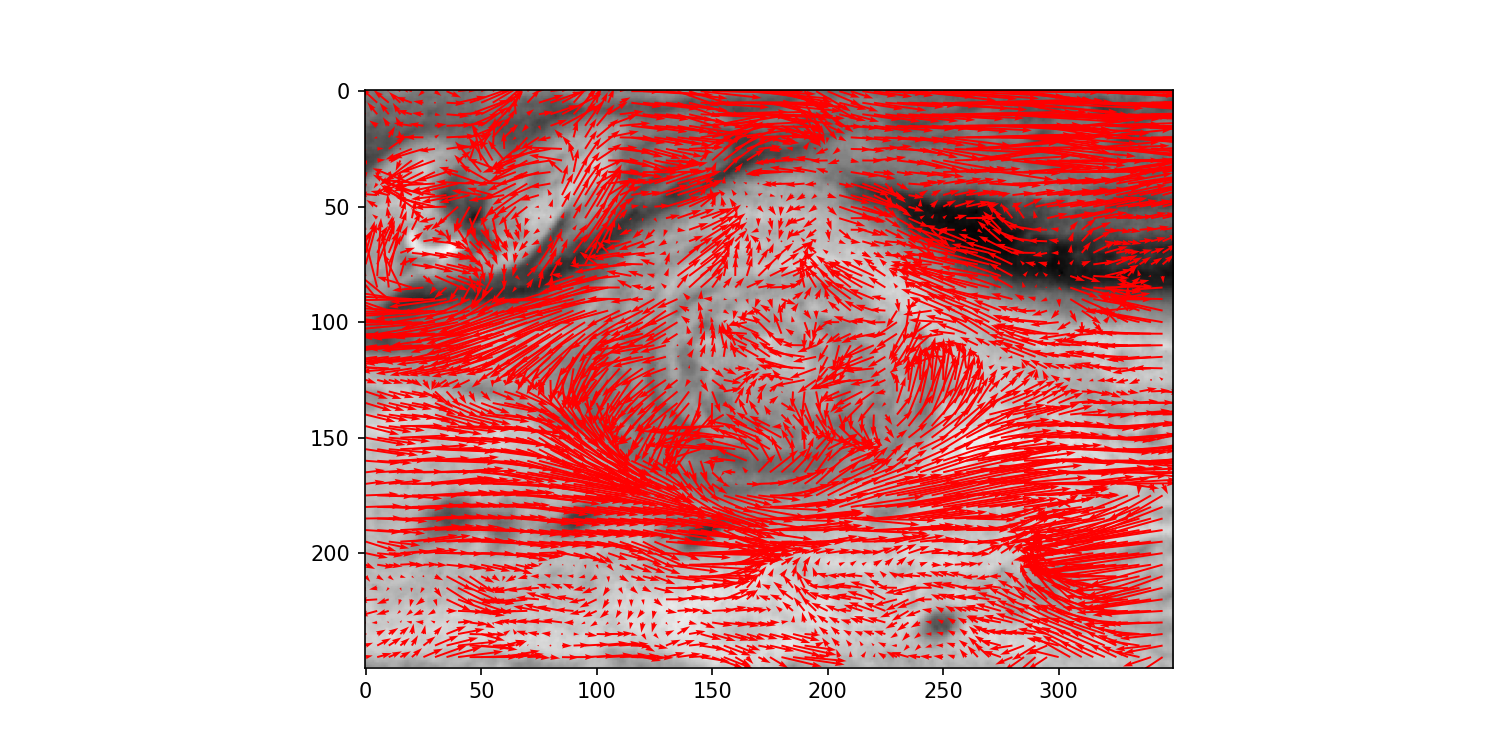

The file beside this chart, header and first rows:
x, y, dx_px, dy_px, speed_m_s, dir_from_deg
0.0, 0.0, -0.4694, -1.216, 4.518, 21.11
5.0, 0.0, -1.172, -1.85, 7.59, 32.37
10.0, 0.0, -1.392, -1.887, 8.127, 36.43
15.0, 0.0, -1.917, -1.218, 7.873, 57.58
20.0, 0.0, -1.608, -0.5348, 5.875, 71.61
25.0, 0.0, -0.6801, 0.6513, 3.264, 133.8
30.0, 0.0, 0.8489, 0.6194, 3.642, 233.9
35.0, 0.0, 1.901, 0.8404, 7.203, 246.1
40.0, 0.0, 2.577, -0.3202, 9.001, 277.1
45.0, 0.0, 4.284, -0.8774, 15.16, 281.6
50.0, 0.0, 4.707, -1.94, 17.65, 292.4
55.0, 0.0, 4.688, -3.308, 19.89, 305.2
60.0, 0.0, 3.864, -3.101, 17.17, 308.8
65.0, 0.0, 1.645, -2.852, 11.41, 330
70.0, 0.0, 2.74, -2.367, 12.55, 310.8
75.0, 0.0, 3.289, -1.22, 12.16, 290.4
80.0, 0.0, 4.317, -0.5702, 15.09, 277.5
85.0, 0.0, 4.308, -1.741, 16.11, 292
90.0, 0.0, 1.931, -3.183, 12.9, 328.8
95.0, 0.0, 1.651, -3.498, 13.41, 334.7
100.0, 0.0, 1.093, -2.991, 11.04, 339.9
105.0, 0.0, 2.003, -2.005, 9.824, 315
110.0, 0.0, 2.627, -0.6722, 9.397, 284.4
115.0, 0.0, 3.87, 0.02668, 13.41, 269.6
120.0, 0.0, 7.213, 0.4009, 25.04, 266.8
125.0, 0.0, 7.658, 0.5066, 26.6, 266.2
130.0, 0.0, 8.004, 0.9523, 27.94, 263.2
135.0, 0.0, 5.447, 1.953, 20.06, 250.3
140.0, 0.0, 6.018, 1.917, 21.89, 252.3
145.0, 0.0, 7.92, 0.8794, 27.62, 263.7
150.0, 0.0, 9.922, 0.1682, 34.4, 269
155.0, 0.0, 10.38, 0.06996, 35.99, 269.6
160.0, 0.0, 10.48, 0.3634, 36.36, 268
165.0, 0.0, 11.07, 0.9911, 38.52, 264.9
170.0, 0.0, 9.648, 1.421, 33.8, 261.6
175.0, 0.0, 7.537, 1.74, 26.81, 257
180.0, 0.0, 6.221, 2.248, 22.93, 250.1
185.0, 0.0, 4.706, 3.072, 19.48, 236.9
190.0, 0.0, 3.34, 3.665, 17.19, 222.3
195.0, 0.0, 4.521, 2.63, 18.13, 239.8
200.0, 0.0, 4.323, 1.847, 16.29, 246.9
205.0, 0.0, 2.684, 0.8397, 9.749, 252.6
210.0, 0.0, 2.946, 0.9511, 10.73, 252.1
215.0, 0.0, 4.468, 0.6535, 15.65, 261.7
220.0, 0.0, 4.998, 0.7167, 17.5, 261.8
225.0, 0.0, 5.093, 0.3499, 17.69, 266.1
230.0, 0.0, 4.722, 0.5818, 16.49, 263
235.0, 0.0, 8.544, 0.7484, 29.73, 265
240.0, 0.0, 9.874, 1.221, 34.48, 262.9
245.0, 0.0, 11.11, 1.009, 38.65, 264.8
250.0, 0.0, 12.44, 0.962, 43.24, 265.6
255.0, 0.0, 14.32, 0.688, 49.68, 267.2
260.0, 0.0, 15.33, -0.06385, 53.15, 270.2
265.0, 0.0, 15.14, -0.04065, 52.49, 270.2
270.0, 0.0, 14.32, 0.1611, 49.64, 269.4
275.0, 0.0, 11.83, 1.167, 41.2, 264.4
280.0, 0.0, 8.445, 1.213, 29.57, 261.8
285.0, 0.0, 8.051, 1.159, 28.19, 261.8
290.0, 0.0, 10.52, 0.0863, 36.47, 269.5
295.0, 0.0, 14.4, 0.06454, 49.91, 269.7
... 3,440 more rows
